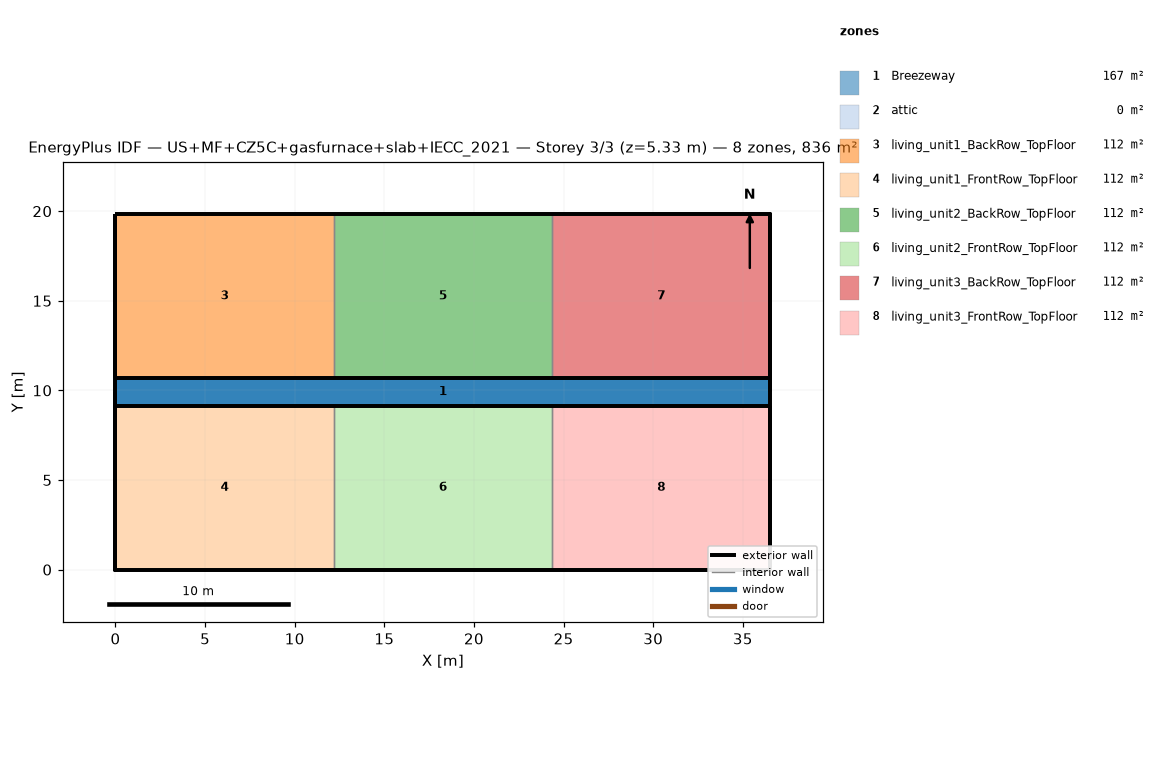
=== STOREY PLAN SPEC (per zone: floor XY polygon, exterior-wall plan segments, windows/doors) ===
zone 1: Breezeway  (167.0 m²)
  floor: (36.54, 9.16) (0.00, 9.16) (0.00, 10.68) (36.54, 10.68)
  floor: (36.54, 9.16) (0.00, 9.16) (0.00, 10.68) (36.54, 10.68)
  floor: (36.54, 9.16) (0.00, 9.16) (0.00, 10.68) (36.54, 10.68)
zone 2: attic  (0.0 m²)
  exterior wall: (36.54, 0.00) – (36.54, 19.84) – (36.54, 9.92)  [29.8 m]
  exterior wall: (0.00, 19.84) – (0.00, 0.00) – (0.00, 9.92)  [29.8 m]
zone 3: living_unit1_BackRow_TopFloor  (111.5 m²)
  floor: (12.18, 10.68) (0.00, 10.68) (0.00, 19.84) (12.18, 19.84)
  exterior wall: (12.18, 19.84) – (0.00, 19.84)  [12.2 m]
  exterior wall: (0.00, 19.84) – (0.00, 10.68)  [9.2 m]
  exterior wall: (0.00, 10.68) – (12.18, 10.68)  [12.2 m]
  interior walls: 1
zone 4: living_unit1_FrontRow_TopFloor  (111.5 m²)
  floor: (12.18, 0.00) (0.00, 0.00) (0.00, 9.16) (12.18, 9.16)
  exterior wall: (0.00, 0.00) – (12.18, 0.00)  [12.2 m]
  exterior wall: (0.00, 9.16) – (0.00, 0.00)  [9.2 m]
  exterior wall: (12.18, 9.16) – (0.00, 9.16)  [12.2 m]
  interior walls: 1
zone 5: living_unit2_BackRow_TopFloor  (111.5 m²)
  floor: (24.36, 10.68) (12.18, 10.68) (12.18, 19.84) (24.36, 19.84)
  exterior wall: (12.18, 10.68) – (24.36, 10.68)  [12.2 m]
  exterior wall: (24.36, 19.84) – (12.18, 19.84)  [12.2 m]
  interior walls: 2
zone 6: living_unit2_FrontRow_TopFloor  (111.5 m²)
  floor: (24.36, 0.00) (12.18, 0.00) (12.18, 9.16) (24.36, 9.16)
  exterior wall: (12.18, 0.00) – (24.36, 0.00)  [12.2 m]
  exterior wall: (24.36, 9.16) – (12.18, 9.16)  [12.2 m]
  interior walls: 2
zone 7: living_unit3_BackRow_TopFloor  (111.5 m²)
  floor: (36.54, 10.68) (24.36, 10.68) (24.36, 19.84) (36.54, 19.84)
  exterior wall: (36.54, 10.68) – (36.54, 19.84)  [9.2 m]
  exterior wall: (36.54, 19.84) – (24.36, 19.84)  [12.2 m]
  exterior wall: (24.36, 10.68) – (36.54, 10.68)  [12.2 m]
  interior walls: 1
zone 8: living_unit3_FrontRow_TopFloor  (111.5 m²)
  floor: (36.54, 0.00) (24.36, 0.00) (24.36, 9.16) (36.54, 9.16)
  exterior wall: (24.36, 0.00) – (36.54, 0.00)  [12.2 m]
  exterior wall: (36.54, 0.00) – (36.54, 9.16)  [9.2 m]
  exterior wall: (36.54, 9.16) – (24.36, 9.16)  [12.2 m]
  interior walls: 1

=== DERIVED (storey summary) ===
Building: US+MF+CZ5C+gasfurnace+slab+IECC_2021
Storey: 3 of 3  (floor level z = 5.33 m)
Storey gross floor area: 836.2 m²
Zones on this storey: 8
  - Breezeway: floor 167.0 m²
  - attic: floor 0.0 m²; exterior wall 59.5 m (81.9 m²); WWR 0.0%
  - living_unit1_BackRow_TopFloor: floor 111.5 m²; exterior wall 33.5 m (86.9 m²); WWR 0.0%
  - living_unit1_FrontRow_TopFloor: floor 111.5 m²; exterior wall 33.5 m (86.9 m²); WWR 0.0%
  - living_unit2_BackRow_TopFloor: floor 111.5 m²; exterior wall 24.4 m (63.1 m²); WWR 0.0%
  - living_unit2_FrontRow_TopFloor: floor 111.5 m²; exterior wall 24.4 m (63.1 m²); WWR 0.0%
  - living_unit3_BackRow_TopFloor: floor 111.5 m²; exterior wall 33.5 m (86.9 m²); WWR 0.0%
  - living_unit3_FrontRow_TopFloor: floor 111.5 m²; exterior wall 33.5 m (86.9 m²); WWR 0.0%
Zone adjacency (shared interzone walls):
  - living_unit1_BackRow_TopFloor ↔ living_unit2_BackRow_TopFloor
  - living_unit1_FrontRow_TopFloor ↔ living_unit2_FrontRow_TopFloor
  - living_unit2_BackRow_TopFloor ↔ living_unit3_BackRow_TopFloor
  - living_unit2_FrontRow_TopFloor ↔ living_unit3_FrontRow_TopFloor